Run: headless pygame with SDL's dummy video driver; simulated clock (each Clock.tick advances the game by its frame time, no real sleeping); random seed 0; keys injected as events and as key.get_pressed() state; mouse plan: one left click at the window centre at the start of phase 2, then a move to the lower-right quarter at the start of phase 3.
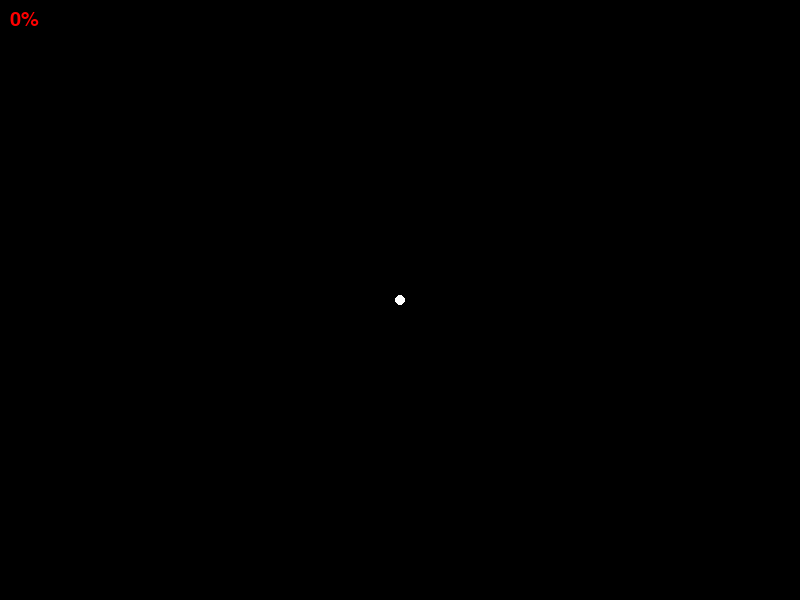
Frame 1 of 4 · flips 1–60 · no input
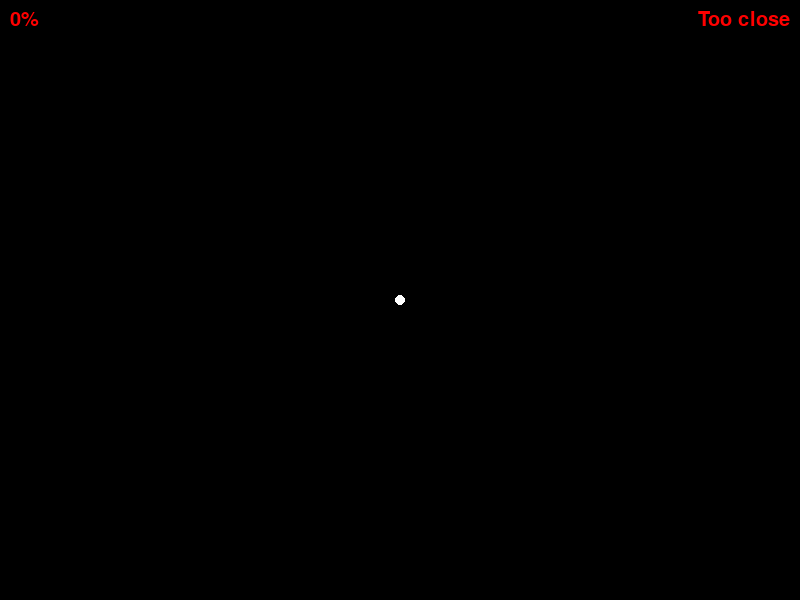
Frame 2 of 4 · flips 61–180 · clicked the window centre · tapped SPACE, RETURN · held RIGHT (→), D
Frame 3 of 4 · flips 181–300 · moved the mouse to the lower-right quarter · held DOWN (↓), S · screen unchanged from frame 2, image omitted
Frame 4 of 4 · flips 301–420 · held LEFT (←), A, UP (↑), W · screen unchanged from frame 3, image omitted

The pygame program that drew these frames:

import pygame
import math

pygame.init()
WINDOW_SIZE = (800, 600)
screen = pygame.display.set_mode(WINDOW_SIZE)
pygame.display.set_caption("Draw with the Mouse")

points = []
dragging = False
thickness = 5
center = (WINDOW_SIZE[0] // 2, WINDOW_SIZE[1] // 2)

font = pygame.font.Font(None, 30)
start_time = pygame.time.get_ticks()

running = True

while running:
    for event in pygame.event.get():
        if event.type == pygame.QUIT:
            running = False
        elif event.type == pygame.MOUSEBUTTONDOWN:
            if len(points) > 1:
                points = []
            points.append(event.pos)
            dragging = True
        elif event.type == pygame.MOUSEBUTTONUP:
            dragging = False
        elif event.type == pygame.MOUSEMOTION and dragging:
            points.append(event.pos)

    screen.fill((0, 0, 0))

    pygame.draw.circle(screen, (255, 255, 255), center, 5)

    distances = []
    for i in range(len(points) - 1):
        p1, p2 = points[i:i+2]
        distance = abs((p2[1] - p1[1]) * center[0] - (p2[0] - p1[0]) * center[1] + p2[0] * p1[1] - p2[1] * p1[0]) / math.hypot(p2[1] - p1[1], p2[0] - p1[0])
        distances.append(distance)

    if distances:
        constant_percentage = round(sum(d == distances[0] for d in distances) / len(distances) * 100)
    else:
        constant_percentage = 0

    if constant_percentage >= 85:
        color = (0, 255, 0) 
    elif constant_percentage >= 65:
        color = (255, 255, 0)  
    else:
        color = (255, 0, 0) 

    too_close = any(math.hypot(point[0] - center[0], point[1] - center[1]) < 50 for point in points)

    if len(points) > 1:
        pygame.draw.lines(screen, color, False, points, thickness)

    text = font.render(str(constant_percentage) + "%", True, color)
    screen.blit(text, (10, 10))

    if too_close:
        text = font.render("Too close", True, (255, 0, 0))
        screen.blit(text, (WINDOW_SIZE[0] - text.get_width() - 10, 10))

    elapsed_time = pygame.time.get_ticks() - start_time
    if elapsed_time > 10000:
        text = font.render("Too slow", True, (255, 0, 0))
        screen.blit(text, (WINDOW_SIZE[0] // 2 - text.get_width() // 2, 10))

    pygame.display.flip()

pygame.quit()
